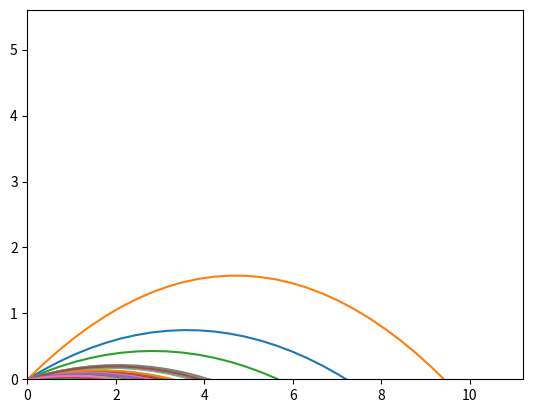

Generate this figure with matplotlib:

# Ballistic Simulator with drag to calculate initial conditions to get a ball to desired
# x-coordinate if initial velocity is fixed
import math
import matplotlib.pyplot as plt
import numpy as np
  



# Ballistic equations
#Initial Conditions
desi_distance = 2
g = 9.81
vel_0 = 10


def calc_distance(vel_0, theta):
    U_0 = vel_0*math.cos(math.radians(theta))
    V_0 = vel_0*math.sin(math.radians(theta))
    t = 2*V_0/g
    x = U_0*t
    return x

max_distance = calc_distance(vel_0, 45)
max_height = .5*vel_0**2/g

def find_target(curr_distance, theta):
    if desi_distance > max_distance:
        raise ValueError('Desired distance exceeds maximum distannce possible by out inadequate cannon')
    elif  desi_distance - .01 <= curr_distance <= desi_distance + .01:
        print("\nTheta: " + str(theta) + " deg" + "\nDistance: " + str(curr_distance) + " m" + "\nDesired Distance: " + str(desi_distance) + " m")
        plt.show()
        return theta
    elif desi_distance > curr_distance:
       graph_trajectory(theta, vel_0)
       curr_distance = calc_distance(vel_0, theta)
       
       find_target(curr_distance, theta + .5*theta)
    elif desi_distance < curr_distance:
       graph_trajectory(theta, vel_0)
       curr_distance = calc_distance(vel_0, theta)
       
       find_target(curr_distance, theta - .5*theta) 
    else: 
        raise ValueError("Through find_target function, target not found!")
      
       
def graph_trajectory(theta, v_0):
    x = np.linspace(0, max_distance, num=30)
    y = x*math.tan(math.radians(theta))-((g*x**2)/(2*v_0**2*math.cos(math.radians(theta))**2))
    
    plt.plot(x,y)
    plt.xlim(0, max_distance+.1*max_distance)
    plt.ylim(0, max_height+.1*max_height)
    


find_target(0 , 22.5)

